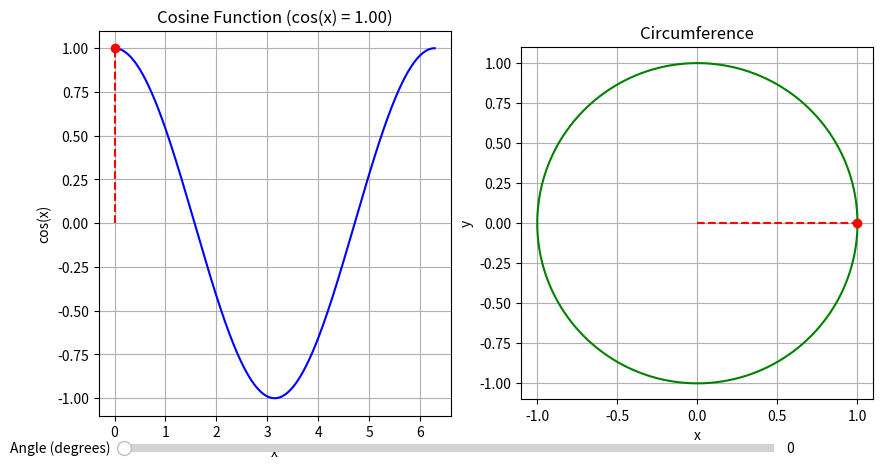

Recreate this plot in Python.
import numpy as np
import matplotlib.pyplot as plt
from matplotlib.widgets import Slider
from matplotlib.patches import Arc

# Create data for the cosine function
x_cosine = np.linspace(0, 2 * np.pi, 1000)
y_cosine = np.cos(x_cosine)

# Create data for the circumference
theta = np.linspace(0, 2 * np.pi, 1000)
x_circ = np.cos(theta)
y_circ = np.sin(theta)

# Create the plot
fig, (ax_cosine, ax_circ) = plt.subplots(1, 2, figsize=(10, 5))

# Plot the cosine function on the left side
cosine_line, = ax_cosine.plot(x_cosine, y_cosine, 'b-', label='cos(x)')
point_cosine, = ax_cosine.plot(0, 1, 'ro')  # Start the red dot at (0, 1) for the cosine function
proj_line_cosine, = ax_cosine.plot([0, 0], [0, 1], 'r--', label='Projection')  # Vertical line from the x-axis to the red dot for the cosine projection
ax_cosine.set_xlabel('x')
ax_cosine.set_ylabel('cos(x)')
ax_cosine.set_title(f'Cosine Function (cos(x) = {np.cos(0):.2f})')
ax_cosine.grid(True)

# Plot the circumference on the right side
circ_line, = ax_circ.plot(x_circ, y_circ, 'g-', label='Circumference')
point_circ, = ax_circ.plot(1, 0, 'ro')
proj_line_circ, = ax_circ.plot([0, 1], [0, 0], 'r--', label='Projection')  # Horizontal line from the origin to the red dot for the cosine projection on the circumference
radius_line_circ, = ax_circ.plot([0, 0], [0, 0], 'gray', label='Radius')
ax_circ.set_xlabel('x')
ax_circ.set_ylabel('y')
ax_circ.set_title('Circumference')
ax_circ.grid(True)

# Set aspect ratio to equal for the circumference
ax_circ.set_aspect('equal')

# Create the slider for controlling the angle
ax_slider = plt.axes([0.15, 0.03, 0.65, 0.03], facecolor='lightgoldenrodyellow')
slider_angle = Slider(ax_slider, 'Angle (degrees)', 0, 360, valinit=0)

# Function to update the plot when the slider value changes
def update(val):
    angle_degrees = slider_angle.val
    angle_radians = np.radians(angle_degrees)

    # Update the cosine function plot
    point_cosine.set_xdata(angle_radians)
    point_cosine.set_ydata(np.cos(angle_radians))
    ax_cosine.set_title(f'Cosine Function (cos(x) = {np.cos(angle_radians):.2f})')

    # Update the cosine projection on the cosine plot (vertical line)
    proj_line_cosine.set_xdata([angle_radians, angle_radians])
    proj_line_cosine.set_ydata([0, np.cos(angle_radians)])

    # Update the circumference plot
    point_circ.set_xdata(np.cos(angle_radians))
    point_circ.set_ydata(np.sin(angle_radians))
    
    # Calculate the cosine projection on the circumference (horizontal line from the origin to the x-coordinate of the red dot)
    proj_line_circ.set_xdata([0, np.cos(angle_radians)])
    proj_line_circ.set_ydata([0, 0])  # Set y-coordinate to 0

    # Update the radius of the circumference (color: gray)
    radius_line_circ.set_xdata([0, np.cos(angle_radians)])
    radius_line_circ.set_ydata([0, np.sin(angle_radians)])

    # Update the arch of the angle on the circumference (using Arc)
    arc_angle_a = Arc((0, 0), width=0.6, height=0.6, angle=0, theta1=0, theta2=angle_degrees, color='gray', linestyle='dashed', fill=False)
    if len(ax_circ.patches) > 0:
        ax_circ.patches[0].remove()  # Remove the previous Arc
    ax_circ.add_patch(arc_angle_a)

    fig.canvas.draw_idle()

# Attach the update function to the slider
slider_angle.on_changed(update)

# Set plot limits for the slider
ax_slider.set_xlim(0, 360)

plt.show()
